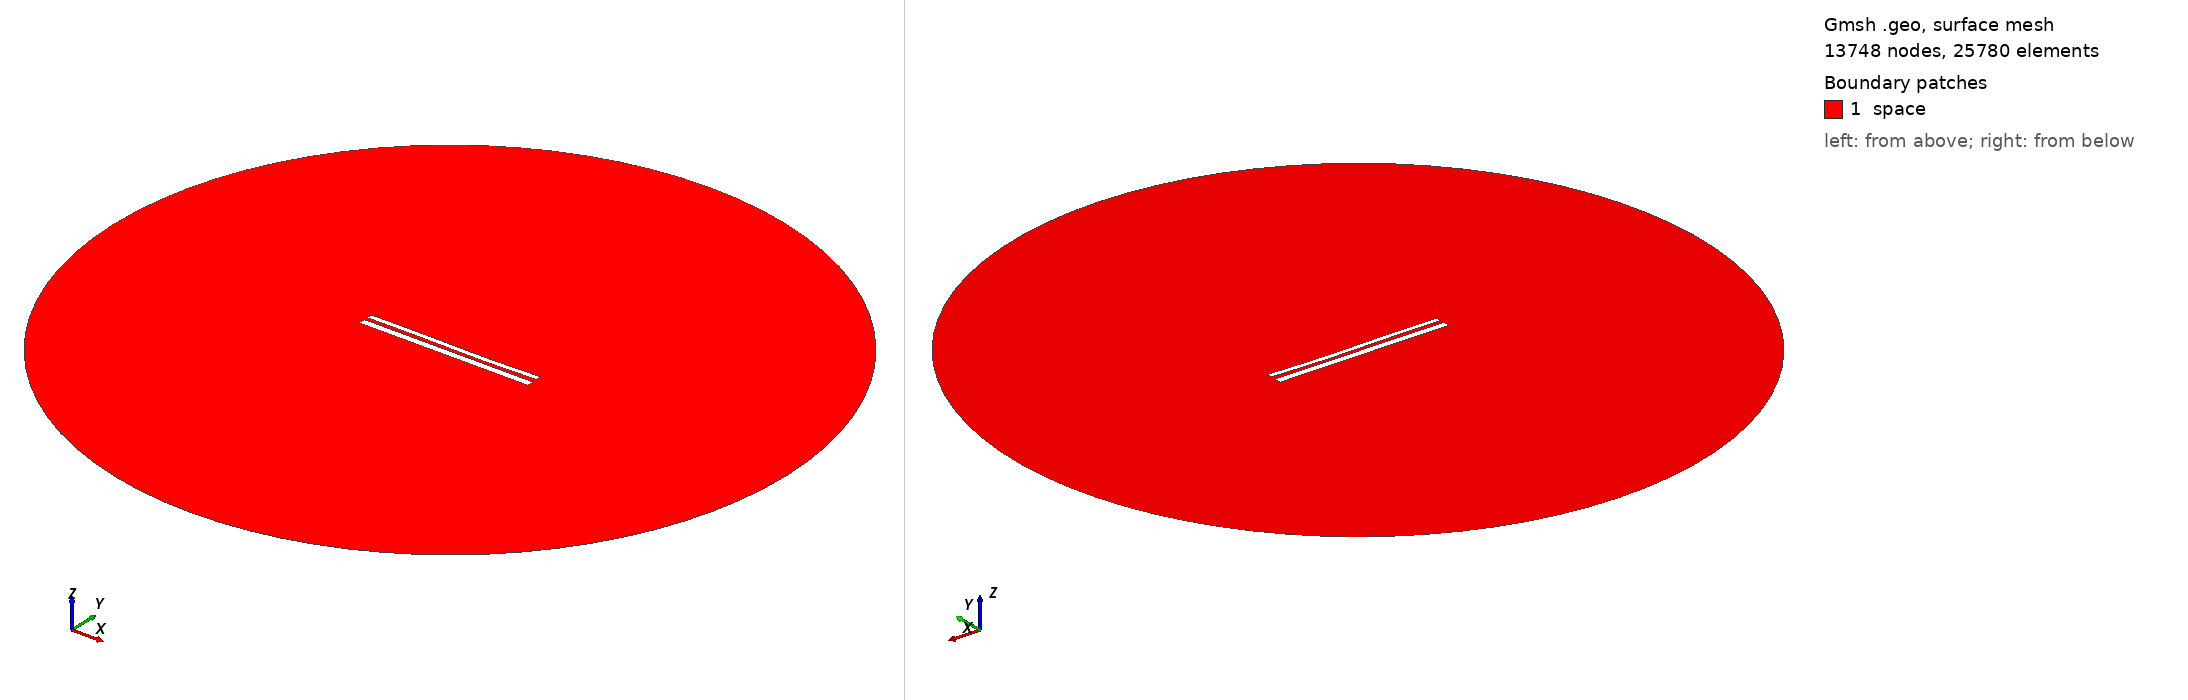

Gmsh geometry script, surface-meshed: 13748 nodes, 25780 surface elements. Boundary patches (legend numbers): 1 space. Left view from above one corner, right view from below the opposite corner. Legend entries are the model's physical surfaces. The drawing asked Gmsh for element sizes between 1% and 20% of the model's largest extent; the script's own settings can give other sizes.

=== 10898.geo (drawn) ===
//---------------------------------------
// Geometry kernel
//---------------------------------------

SetFactory("OpenCASCADE");



//---------------------------------------
// Parameters of the geometry
//---------------------------------------

// Overetch of the upper plate
overetch = 0.375;

// Distance between the plates
distance = 2.0;

// Discretization over the x axis (for the deformation)
nx = 50; 

// Length of the plate
L = 100 - overetch; 

// Number of modes
n = 4; 

// 1st mode coefficient
coeff(1) = 0.0;
beta(1) = 0.596864 * 3.1415926535 / L;

// 2nd mode coefficient
coeff(2) = -0.15;
beta(2) = 1.49418 * 3.1415926535 / L;

// 3rd mode coefficient
coeff(3) = 0.15;
beta(3) = 2.50025 * 3.1415926535 / L;

// 4th mode coefficient
coeff(4) = 0.0;
beta(4) = 3.49999 * 3.1415926535 / L;



//---------------------------------------
// Upper plate (deformed rectangle)
//---------------------------------------

// Coordiantes of the upper plate
xmin = -50;
xmax = 50 - overetch;

// Height of the upper plate
yheight = 4 - 2 * overetch;

// Indexes of the points
UpperID[] = {};
LowerID[] = {};
LeftID[] = {};
RightID[] = {};

// Point index
p = 1;

// Horizontal edges
For i In {1:nx}
    x = xmin + (i-1)*(xmax - xmin)/(nx-1);

    y_bottom = distance / 2 + overetch;
    For j In {1:n}
        C = (Cosh(beta(j)*L) + Cos(beta(j)*L)) / (Sinh(beta(j)*L) + Sin(beta(j)*L));
        y_bottom  = y_bottom + coeff(j) * (Cosh(beta(j)*(x+50)) - Cos(beta(j)*(x+50)) - C * (Sinh(beta(j)*(x+50)) - Sin(beta(j)*(x+50))));
    EndFor

    y_top = y_bottom + yheight;

    Point(p) = {x, y_top, 0, 1.0};
    UpperID[i] = p;
    p = p + 1;

    Point(p) = {x, y_bottom, 0, 1.0};
    LowerID[i] = p;
    p = p + 1;
EndFor

// Create point lists
UpperPts[] = {}; LowerPts[] = {};
For i In {1:nx}
  UpperPts[] += {UpperID[i]};
  LowerPts[] += {LowerID[i]};
EndFor

// Build splines
Spline(1) = {UpperPts[]};
Spline(2) = {LowerPts[]};
Line(3) = {LowerPts[nx-1], UpperPts[nx-1]};
Line(4) = {LowerPts[0], UpperPts[0]};

// Build the plane surface
Curve Loop(1) = {2, 3, -1, -4};
Plane Surface(1) = {1};



//---------------------------------------
// Lower plate (rectangle)
//---------------------------------------

// Vertices
Point(1001) = {-50, -1, 0, 1.0};
Point(1002) = { 50, -1, 0, 1.0};
Point(1003) = { 50,  -5, 0, 1.0};
Point(1004) = {-50,  -5, 0, 1.0};

// Edges
Line(5) = {1001, 1002};
Line(6) = {1002, 1003};
Line(7) = {1003, 1004};
Line(8) = {1004, 1001};

// Plane surface
Line Loop(2) = {5, 6, 7, 8};
Plane Surface(2) = {2}; 



//---------------------------------------
// Outer (fictious) boundary
//---------------------------------------

// Points
Point(1005) = {0, 0, 0};       // Center
Point(1006) = {200, 0, 0};     // Start point
Point(1007) = {0, 200, 0};     // 90 degrees
Point(1008) = {-200, 0, 0};    // 180 degrees
Point(1009) = {0, -200, 0};    // 270 degrees

// Circle arcs (each needs start, center, end)
Circle(9) = {1006, 1005, 1007};
Circle(10) = {1007, 1005, 1008};
Circle(11) = {1008, 1005, 1009};
Circle(12) = {1009, 1005, 1006};

// Plane surface for the entire domain
Curve Loop(3) = {9, 10, 11, 12};
Surface(3) = {3};

// Subtract the plates from the whole domain to obtain the actual domain where we want to solve the equations
BooleanDifference{ Surface{3}; Delete; }{ Surface{1}; Surface{2}; Delete; }




//---------------------------------------
// Transfinite Lines/Curves
//---------------------------------------

// Set the number of points on the boundaries
r = 7;

// Plates
Transfinite Curve {1, 2} = 50*r Using Progression 1;
Transfinite Curve {3, 4} = 2*r Using Progression 1;
Transfinite Line {5, 7} = 50*r Using Progression 1;
Transfinite Line {6, 8} = 2*r Using Progression 1;

// Outer boundary
Transfinite Line {9, 10, 11, 12} = 20 Using Progression 1;



//---------------------------------------
// Physical groups
//---------------------------------------                

// Physical curves (boundaries)
Physical Line("force_segment", 10) = {2};
Physical Line("upper_plate", 11) = {1, 3, 4};
Physical Line("lower_plate", 12) = {5, 6, 7, 8};
Physical Line("boundary", 20) = {9, 10, 11, 12};

// Physical Surfaces
Physical Surface("space", 30) = {3};



//---------------------------------------
// 6. Generate the Mesh
//---------------------------------------

// 2D mesh generation
Mesh 2;
